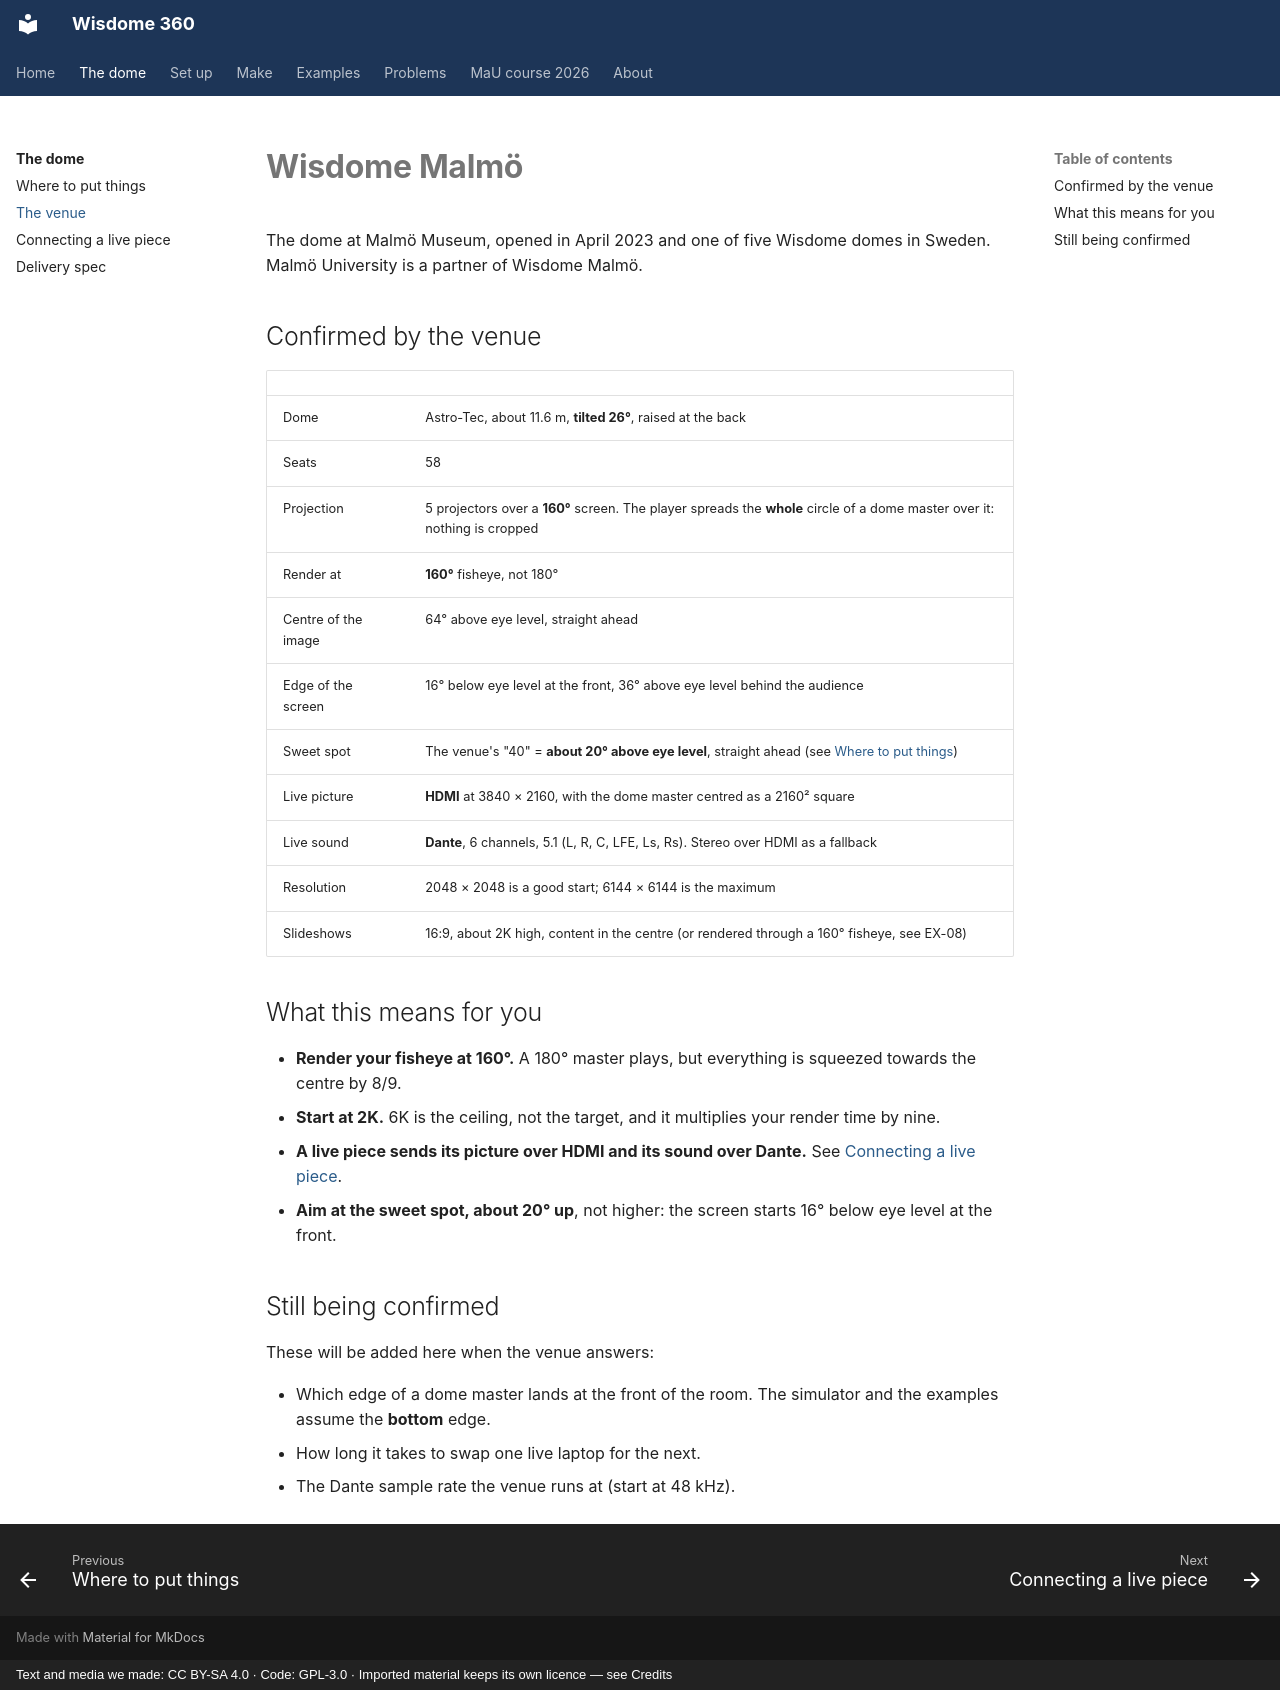

repository: dcuartielles/wisdome-360 · page: reference/venue/index.html · generator: mkdocs · copyright: Text and media we made: CC BY-SA 4.0 · Code: GPL-3.0 · Imported material keeps its own licence — see Credits

---
title: The venue
---

# Wisdome Malmö

The dome at Malmö Museum, opened in April 2023 and one of five Wisdome domes in Sweden. Malmö University is a partner of Wisdome Malmö.

## Confirmed by the venue

| | |
|---|---|
| Dome | Astro-Tec, about 11.6 m, **tilted 26°**, raised at the back |
| Seats | 58 |
| Projection | 5 projectors over a **160°** screen. The player spreads the **whole** circle of a dome master over it: nothing is cropped |
| Render at | **160°** fisheye, not 180° |
| Centre of the image | 64° above eye level, straight ahead |
| Edge of the screen | 16° below eye level at the front, 36° above eye level behind the audience |
| Sweet spot | The venue's "40" = **about 20° above eye level**, straight ahead (see [Where to put things](comfortable-zone.md)) |
| Live picture | **HDMI** at 3840 × 2160, with the dome master centred as a 2160² square |
| Live sound | **Dante**, 6 channels, 5.1 (L, R, C, LFE, Ls, Rs). Stereo over HDMI as a fallback |
| Resolution | 2048 × 2048 is a good start; 6144 × 6144 is the maximum |
| Slideshows | 16:9, about 2K high, content in the centre (or rendered through a 160° fisheye, see EX-08) |

## What this means for you

- **Render your fisheye at 160°.** A 180° master plays, but everything is squeezed towards the centre by 8/9.
- **Start at 2K.** 6K is the ceiling, not the target, and it multiplies your render time by nine.
- **A live piece sends its picture over HDMI and its sound over Dante.** See [Connecting a live piece](connecting.md).
- **Aim at the sweet spot, about 20° up**, not higher: the screen starts 16° below eye level at the front.

## Still being confirmed

These will be added here when the venue answers:

- Which edge of a dome master lands at the front of the room. The simulator and the examples assume the **bottom** edge.
- How long it takes to swap one live laptop for the next.
- The Dante sample rate the venue runs at (start at 48 kHz).
